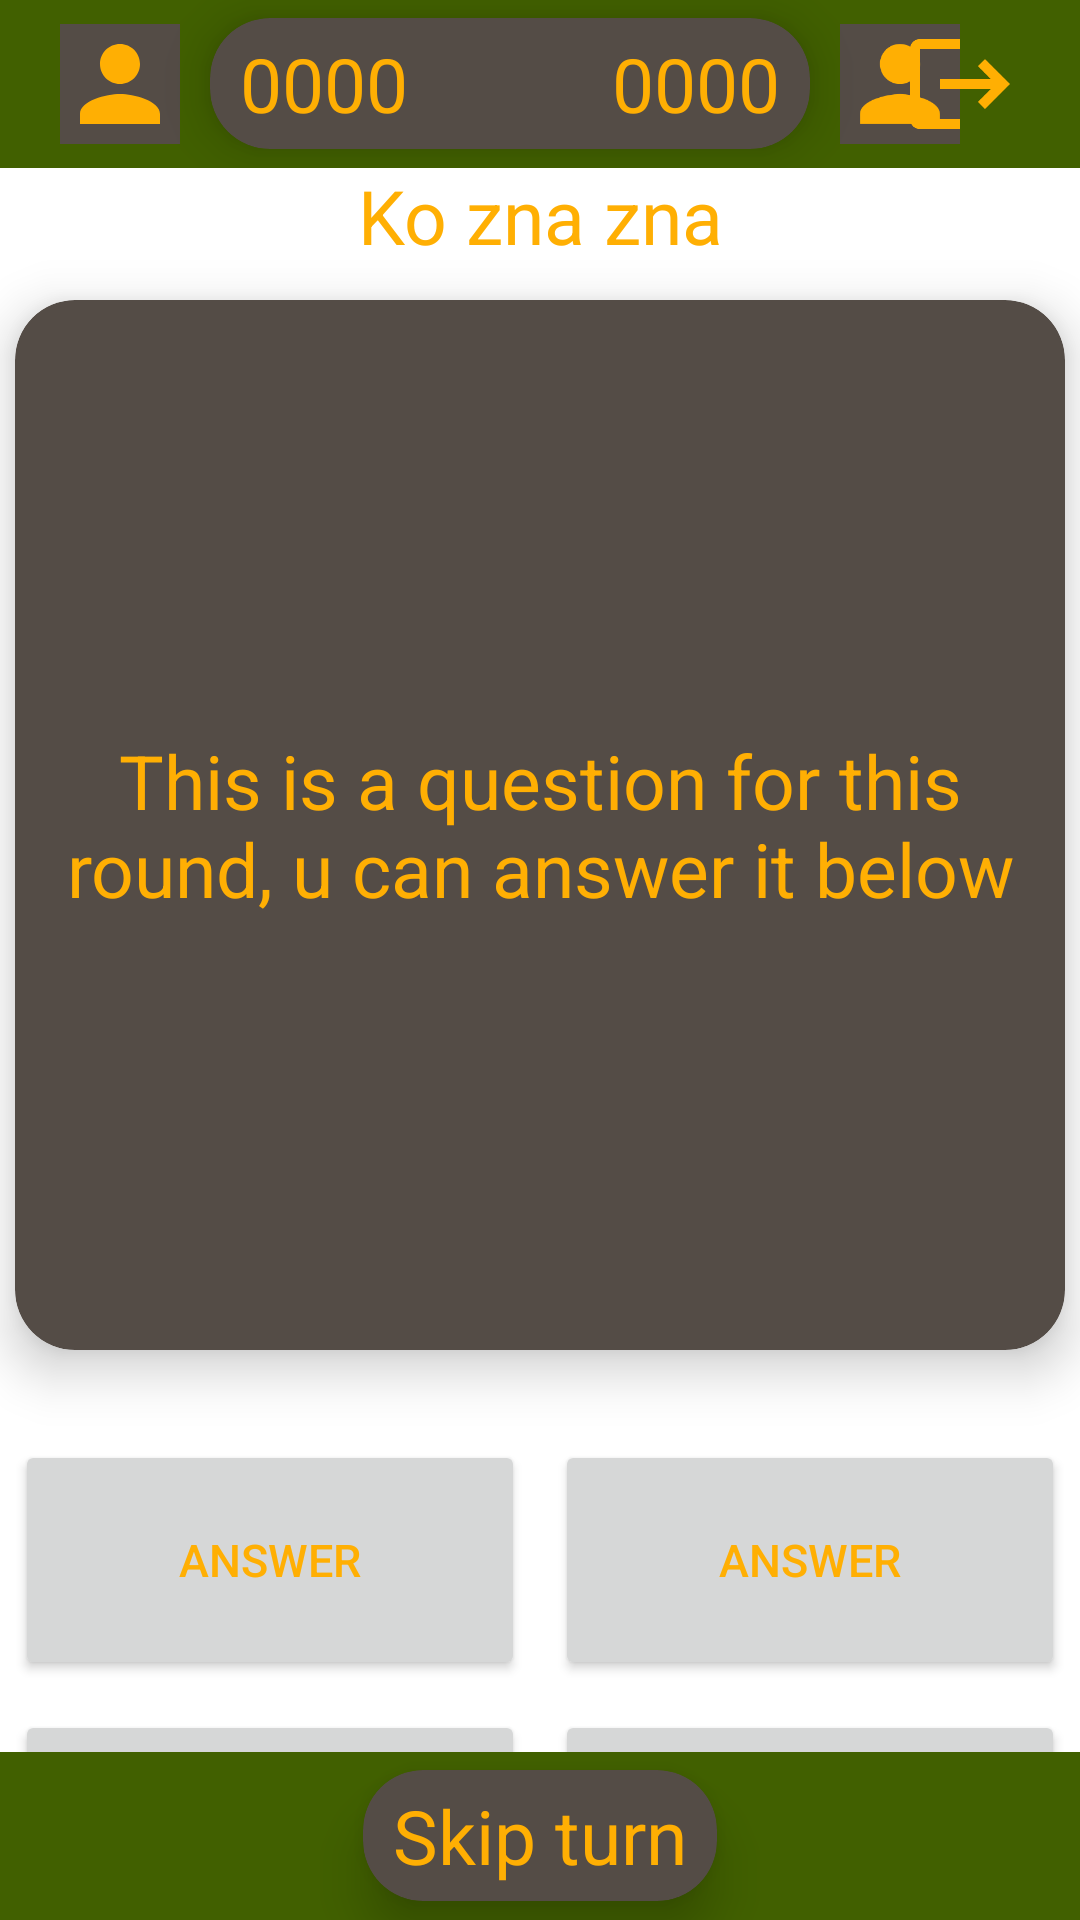

Write the Android layout XML for this screen, with the resource values it uses.
<!-- AndroidManifest.xml: application theme Theme.AndroidQuiz -->
<!-- res/layout/activity_kzz.xml -->
<?xml version="1.0" encoding="utf-8"?>
<androidx.constraintlayout.widget.ConstraintLayout xmlns:android="http://schemas.android.com/apk/res/android"
    xmlns:app="http://schemas.android.com/apk/res-auto"
    xmlns:tools="http://schemas.android.com/tools"
    xmlns:card_view="http://schemas.android.com/apk/res-auto"
    android:layout_width="match_parent"
    android:layout_height="match_parent"
    tools:context=".activities.KzzActivity">
    <include
        android:id="@+id/resultbar"
        layout="@layout/resultbar" />

    <RelativeLayout
        android:layout_height="match_parent"
        android:layout_width="match_parent">

        <TextView
            android:layout_width="wrap_content"
            android:layout_height="wrap_content"
            android:layout_centerHorizontal="true"
            android:layout_marginTop="55dp"
            android:text="Ko zna zna"
            android:textAlignment="center"
            android:textColor="@color/golden"
            android:textSize="25sp" />

        <androidx.cardview.widget.CardView
            android:id="@+id/kzz_question"
            android:layout_centerHorizontal="true"
            android:layout_width="350dp"
            android:layout_height="350dp"
            android:layout_gravity="center_horizontal"
            android:layout_marginTop="100dp"
            card_view:cardCornerRadius="20dp"
            card_view:cardElevation="10dp"
            card_view:cardBackgroundColor="@color/dark_gray"
            android:gravity="center"
            android:orientation="vertical">

            <TextView
                android:layout_width="wrap_content"
                android:layout_height="wrap_content"
                android:layout_gravity="center"
                android:layout_marginTop="5dp"
                android:text="This is a question for this round, u can answer it below"
                android:layout_marginHorizontal="10dp"
                android:layout_marginVertical="5dp"
                android:textAlignment="center"
                android:textColor="@color/golden"
                android:textSize="25sp" />

        </androidx.cardview.widget.CardView>

        <Button
            android:id="@+id/kzz_answer1"
            android:layout_width="170dp"
            android:layout_height="80dp"
            android:layout_marginTop="30dp"
            android:layout_alignLeft="@id/kzz_question"
            android:layout_below="@id/kzz_question"
            android:text="Answer"
            android:textColor="@color/golden"
            android:textSize="15sp" />

        <Button
            android:id="@+id/kzz_answer2"
            android:layout_width="170dp"
            android:layout_height="80dp"
            android:layout_alignRight="@id/kzz_question"
            android:layout_below="@id/kzz_question"
            android:layout_marginTop="30dp"
            android:text="Answer"
            android:textColor="@color/golden"
            android:textSize="15sp" />

        <Button
            android:id="@+id/kzz_answer3"
            android:layout_width="170dp"
            android:layout_height="80dp"
            android:layout_marginTop="10dp"
            android:layout_alignLeft="@id/kzz_question"
            android:layout_below="@id/kzz_answer1"
            android:text="Answer"
            android:textColor="@color/golden"
            android:textSize="15sp" />

        <Button
            android:id="@+id/kzz_answer4"
            android:layout_width="170dp"
            android:layout_height="80dp"
            android:layout_alignRight="@id/kzz_question"
            android:layout_below="@id/kzz_answer2"
            android:layout_marginTop="10dp"
            android:text="Answer"
            android:textColor="@color/golden"
            android:textSize="15sp" />

    </RelativeLayout>


    <LinearLayout
        android:layout_width="match_parent"
        android:layout_height="match_parent"
        android:gravity="bottom|center">
        <include
            android:id="@+id/gamebar"
            layout="@layout/gamebar" />
    </LinearLayout>

</androidx.constraintlayout.widget.ConstraintLayout>
<!-- res/layout/resultbar.xml (included above) -->
<?xml version="1.0" encoding="utf-8"?>
<androidx.appcompat.widget.Toolbar xmlns:android="http://schemas.android.com/apk/res/android"
    android:layout_width="match_parent"
    android:layout_height="wrap_content"
    android:background="@color/main_green"
    xmlns:card_view="http://schemas.android.com/apk/res-auto">

    <ImageView
        android:id="@+id/toolbar_profileButton"
        android:layout_width="40dp"
        android:layout_height="40dp"
        android:layout_marginLeft="20dp"
        android:background="@color/dark_gray"
        android:src="@drawable/baseline_profile_24" />

    <androidx.cardview.widget.CardView
        android:layout_width="200dp"
        android:layout_height="wrap_content"
        android:layout_marginLeft="10dp"
        android:layout_marginRight="10dp"
        card_view:cardCornerRadius="20dp"
        card_view:cardElevation="10dp"
        card_view:cardBackgroundColor="@color/dark_gray"
        android:orientation="horizontal">

        <TextView
            android:layout_width="wrap_content"
            android:layout_height="wrap_content"
            android:layout_marginRight="5dp"
            android:text="0000"
            android:layout_marginHorizontal="10dp"
            android:layout_marginVertical="5dp"
            android:textAlignment="center"
            android:textColor="@color/golden"
            android:textSize="25sp" />

        <TextView
            android:layout_width="wrap_content"
            android:layout_height="wrap_content"
            android:layout_gravity="right"
            android:layout_marginLeft="5dp"
            android:text="0000"
            android:layout_marginHorizontal="10dp"
            android:layout_marginVertical="5dp"
            android:textColor="@color/golden"
            android:textSize="25sp" />

    </androidx.cardview.widget.CardView>

    <ImageView
        android:id="@+id/resultbar_p2pic"
        android:layout_width="40dp"
        android:layout_height="40dp"
        android:background="@color/dark_gray"
        android:src="@drawable/baseline_profile_24" />

    <ImageView
        android:id="@+id/resultbar_logoutButton"
        android:layout_width="40dp"
        android:layout_height="40dp"
        android:layout_marginRight="20dp"
        android:layout_gravity="right"
        android:src="@drawable/baseline_logout_24" />

</androidx.appcompat.widget.Toolbar>
<!-- res/layout/gamebar.xml (included above) -->
<?xml version="1.0" encoding="utf-8"?>
<androidx.appcompat.widget.Toolbar xmlns:android="http://schemas.android.com/apk/res/android"
    android:layout_width="match_parent"
    android:layout_height="wrap_content"
    android:layout_gravity="bottom"
    xmlns:card_view="http://schemas.android.com/apk/res-auto"
    android:background="@color/main_green">

    <androidx.cardview.widget.CardView
        android:id="@+id/gamebar_skip"
        android:layout_width="wrap_content"
        android:layout_height="wrap_content"
        android:layout_gravity="center_horizontal"
        card_view:cardCornerRadius="20dp"
        card_view:cardElevation="10dp"
        card_view:cardBackgroundColor="@color/dark_gray"
        android:gravity="center"
        android:orientation="vertical">

        <TextView
            android:layout_width="wrap_content"
            android:layout_height="wrap_content"
            android:layout_gravity="center_horizontal"
            android:layout_marginTop="5dp"
            android:text="Skip turn"
            android:layout_marginHorizontal="10dp"
            android:layout_marginVertical="5dp"
            android:textAlignment="center"
            android:textColor="@color/golden"
            android:textSize="25sp" />

    </androidx.cardview.widget.CardView>

</androidx.appcompat.widget.Toolbar>
<!-- resources referenced by this layout -->
<resources>
  <color name="dark_gray">#544c46</color>
  <color name="golden">#FFAF03</color>
  <color name="main_green">#416000</color>
  <!-- drawable baseline_logout_24 (drawable) -->
  <vector android:autoMirrored="true" android:height="24dp"
      android:tint="#FFAF03" android:viewportHeight="24"
      android:viewportWidth="24" android:width="24dp" xmlns:android="http://schemas.android.com/apk/res/android">
      <path android:fillColor="@android:color/white" android:pathData="M17,7l-1.41,1.41L18.17,11H8v2h10.17l-2.58,2.58L17,17l5,-5zM4,5h8V3H4c-1.1,0 -2,0.9 -2,2v14c0,1.1 0.9,2 2,2h8v-2H4V5z"/>
  </vector>
  <!-- drawable baseline_profile_24 (drawable) -->
  <vector android:height="24dp" android:tint="#FFAF03"
      android:viewportHeight="24" android:viewportWidth="24"
      android:width="24dp" xmlns:android="http://schemas.android.com/apk/res/android">
      <path android:fillColor="@android:color/white" android:pathData="M12,12c2.21,0 4,-1.79 4,-4s-1.79,-4 -4,-4 -4,1.79 -4,4 1.79,4 4,4zM12,14c-2.67,0 -8,1.34 -8,4v2h16v-2c0,-2.66 -5.33,-4 -8,-4z"/>
  </vector>
  <style name="Theme.AndroidQuiz" parent="Theme.MaterialComponents.DayNight.NoActionBar">
          
          <item name="colorPrimary">@color/main_green</item>
          <item name="colorPrimaryVariant">@color/main_green</item>
          <item name="colorOnPrimary">@color/light_gray</item>
          
          <item name="colorSecondary">@color/teal_200</item>
          <item name="colorSecondaryVariant">@color/teal_700</item>
          <item name="colorOnSecondary">@color/black</item>
          
          <item name="android:statusBarColor">?attr/colorPrimaryVariant</item>
          
      </style>
  <color name="light_gray">#d9dfcc</color>
  <color name="teal_200">#FF03DAC5</color>
  <color name="teal_700">#FF018786</color>
  <color name="black">#FF000000</color>
</resources>
